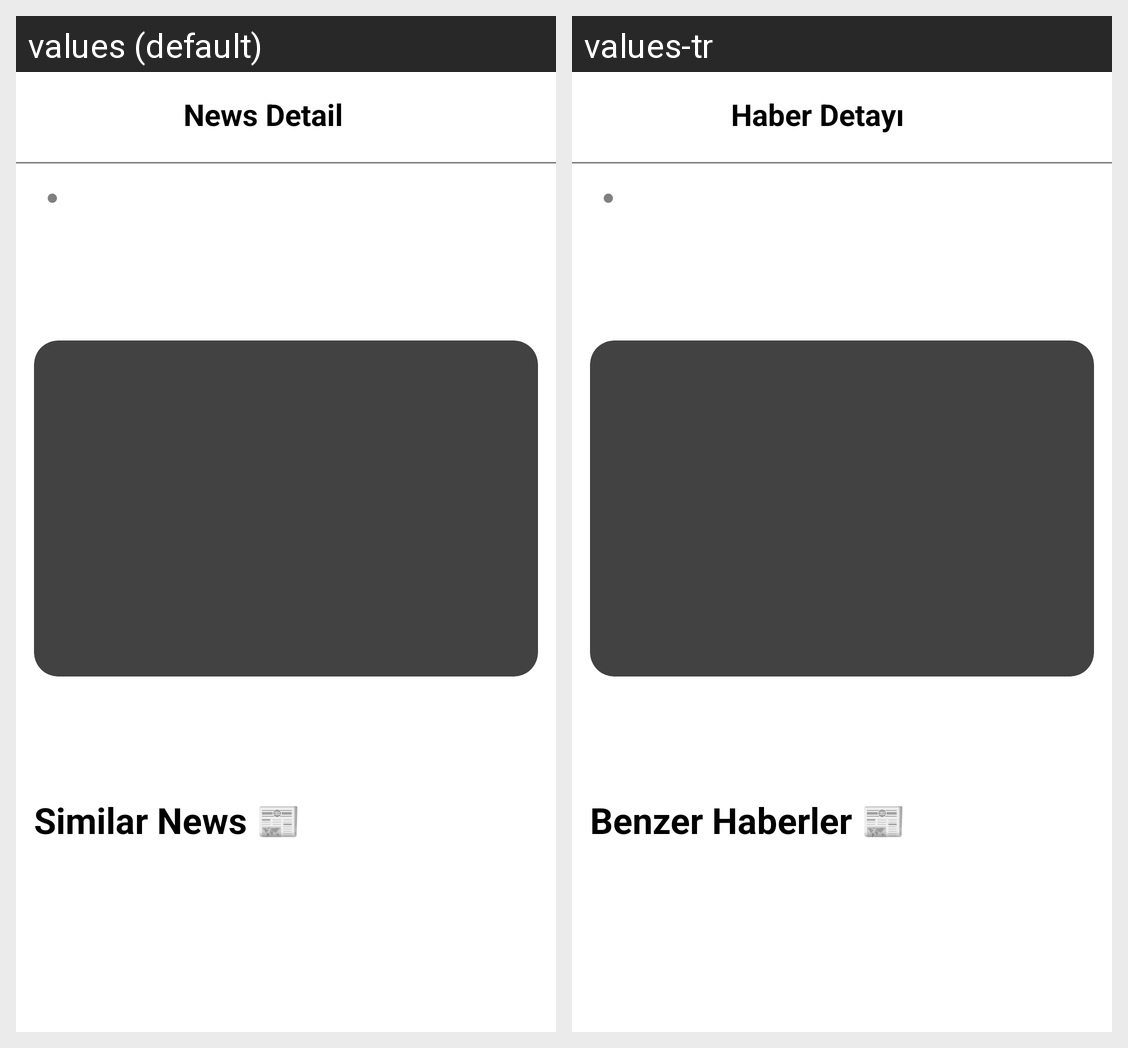

For this localized Android screen grid, give each drawn string resource with its value in every locale shown.
Android screen res/layout/fragment_detail.xml rendered under 2 locales, left to right: values (default), values-tr. Device: Nexus 5 (rendered at 1080×1920; each locale shown at half size, 540×960, under a caption strip naming it); theme Theme.NewsApp.Splash.
Strings drawn on this screen, with the default value and each locale's value (text and hints the layout hard-codes, and strings that could not be matched under every locale, appear in the picture but are not listed):

detail_title
  values: News Detail
  values-tr: Haber Detayı

point
  values: ●
  values-tr: ●  [not translated; the default value is used]

detail_similar
  values: Similar News 📰
  values-tr: Benzer Haberler 📰
